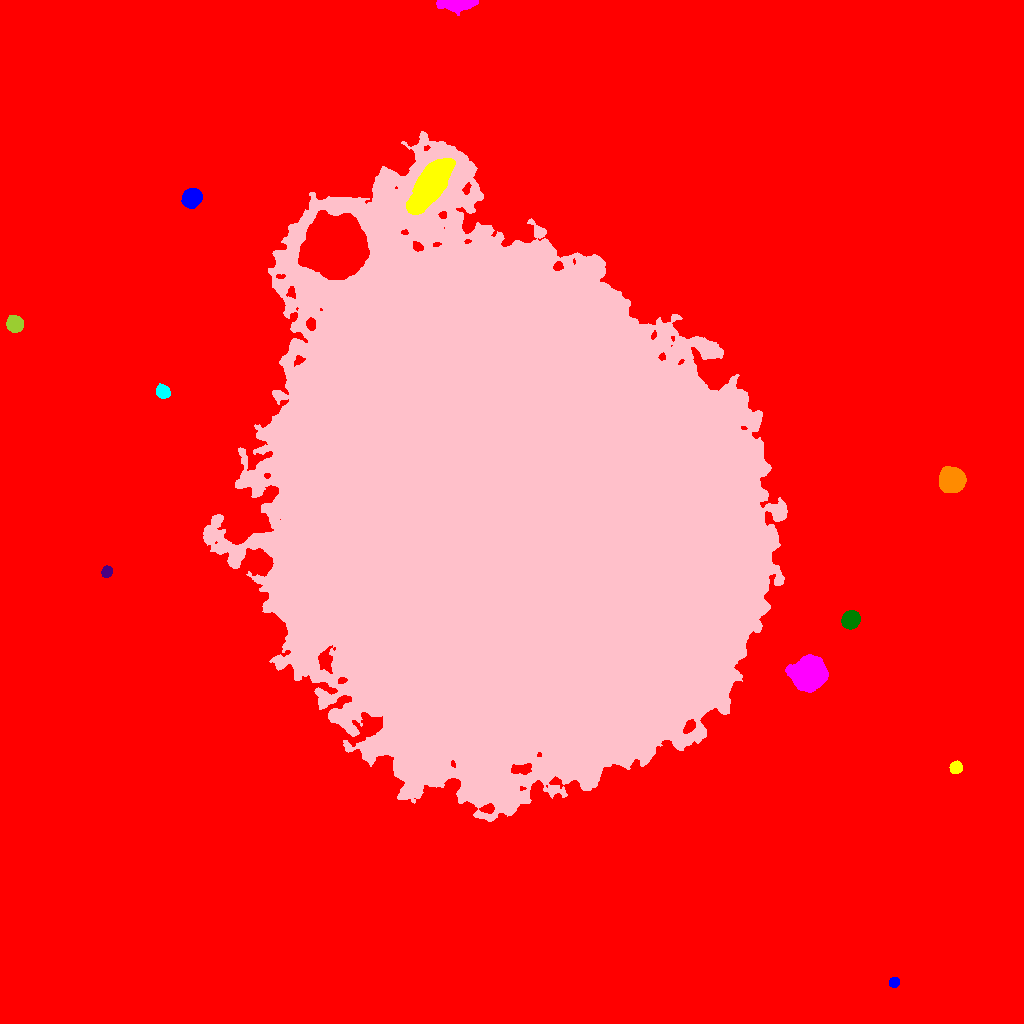

Values plotted in this chart, from the file beside it:
ID, X, Y, A, B, theta, total_flux, mu_max, mu_median, mu_mean, R_fwhm, R_e, R10, R90, x_start, x_end, y_start, y_end, area, greylevel
0, 497.3, 558.5, 297, 275, -1.358, 7306762, 85.0, 7.0, 9.151, 10.28, 221.1, 84.2, 385.3, 0, 1023, 0, 1023, 798457, 9.151
1, 893.9, 41.06, 2.507, 2.247, 0.4553, 1165, 25.0, 11.0, 11.31, 3.909, 3.09, 1.128, 4.754, 889, 899, 36, 46, 103, 43.31
2, 955.7, 255.8, 2.852, 2.738, 0.9676, 2248, 35.0, 14.0, 15.29, 4.334, 3.613, 1.493, 5.67, 949, 962, 250, 263, 147, 47.29
3, 810, 349.3, 6.682, 6.276, 0.219, 64066, 216.0, 32.0, 56.45, 8.349, 7.838, 3.09, 13.77, 785, 828, 331, 369, 1135, 90.45
4, 850.5, 403.8, 3.965, 3.572, 0.7269, 8003, 71.0, 23.0, 26.07, 5.441, 4.82, 1.871, 7.777, 841, 860, 394, 413, 307, 59.07
5, 106.8, 451.6, 2.656, 2.42, 1.142, 1409, 26.0, 12.0, 11.74, 4.068, 3.29, 1.262, 5.14, 101, 112, 446, 458, 120, 43.74
6, 951.3, 543.4, 5.177, 5.071, 0.4115, 32163, 160.0, 39.0, 52.13, 7.159, 6.433, 2.523, 10.76, 939, 966, 531, 557, 617, 84.13
7, 162.8, 631.7, 3.331, 2.827, -0.7929, 2560, 32.0, 13.0, 14.14, 4.951, 3.989, 1.596, 6.232, 156, 170, 625, 640, 181, 46.14
8, 507.6, 517.5, 122.7, 98.88, -1.108, 9502680, 204.0, 35.0, 39.38, 41.72, 139.2, 52.5, 224.8, 203, 787, 202, 892, 241309, 70.38
9, 14.55, 699.5, 3.682, 3.496, -0.8986, 6182, 58.0, 21.0, 23.6, 5.585, 4.618, 1.871, 7.356, 6, 23, 691, 708, 262, 55.6
10, 334.1, 777.8, 12.63, 12.09, 0.9178, 188268, 172.0, 35.0, 51.69, 16.11, 14.97, 5.997, 26, 298, 369, 744, 813, 3642, 120.7
11, 191.8, 825.3, 4.274, 3.835, 0.7492, 10896, 82.0, 28.0, 31.13, 6.232, 5.232, 2.111, 8.311, 181, 202, 815, 835, 350, 64.13
12, 429.7, 838, 13.84, 5.399, 0.9696, 37727, 85.0, 21.0, 24.58, 8.686, 10.72, 3.909, 17.97, 406, 455, 809, 865, 1535, 89.58
13, 456.4, 1020, 7.499, 2.413, 0.01913, 12367, 126.0, 17.0, 30.09, 4.478, 4.618, 1.784, 8.406, 436, 478, 1008, 1023, 411, 62.09
